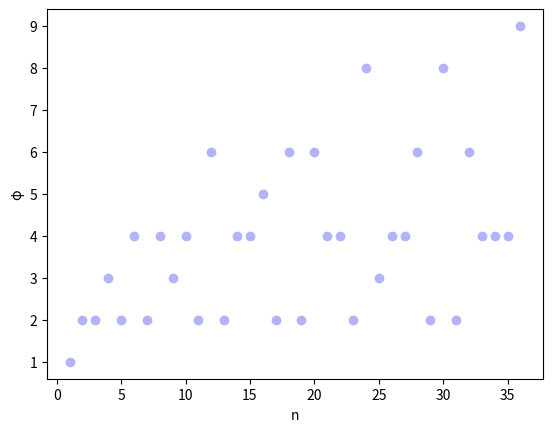

The script that saved this image:
import matplotlib.pyplot as plt

#def carmichaels(n):asd
#    check = False
#    a = 1
#    gamma = 1
#    while check = False:
#        if a % 
def eulersTotient(n):
    φ = 0
    for i in range(1,n+1):
        if (n % i) == 0:
            φ += 1
    return φ
def main():
    x = []
    y = []
    for n in range(1,37):
        φ = eulersTotient(n)
        plt.scatter(n,φ,c='#b3b3f9')
        x.append(n)
        y.append(φ)
    print(x)
    print(y)
    plt.xlabel('n')
    plt.ylabel('φ')
    plt.show()
main()